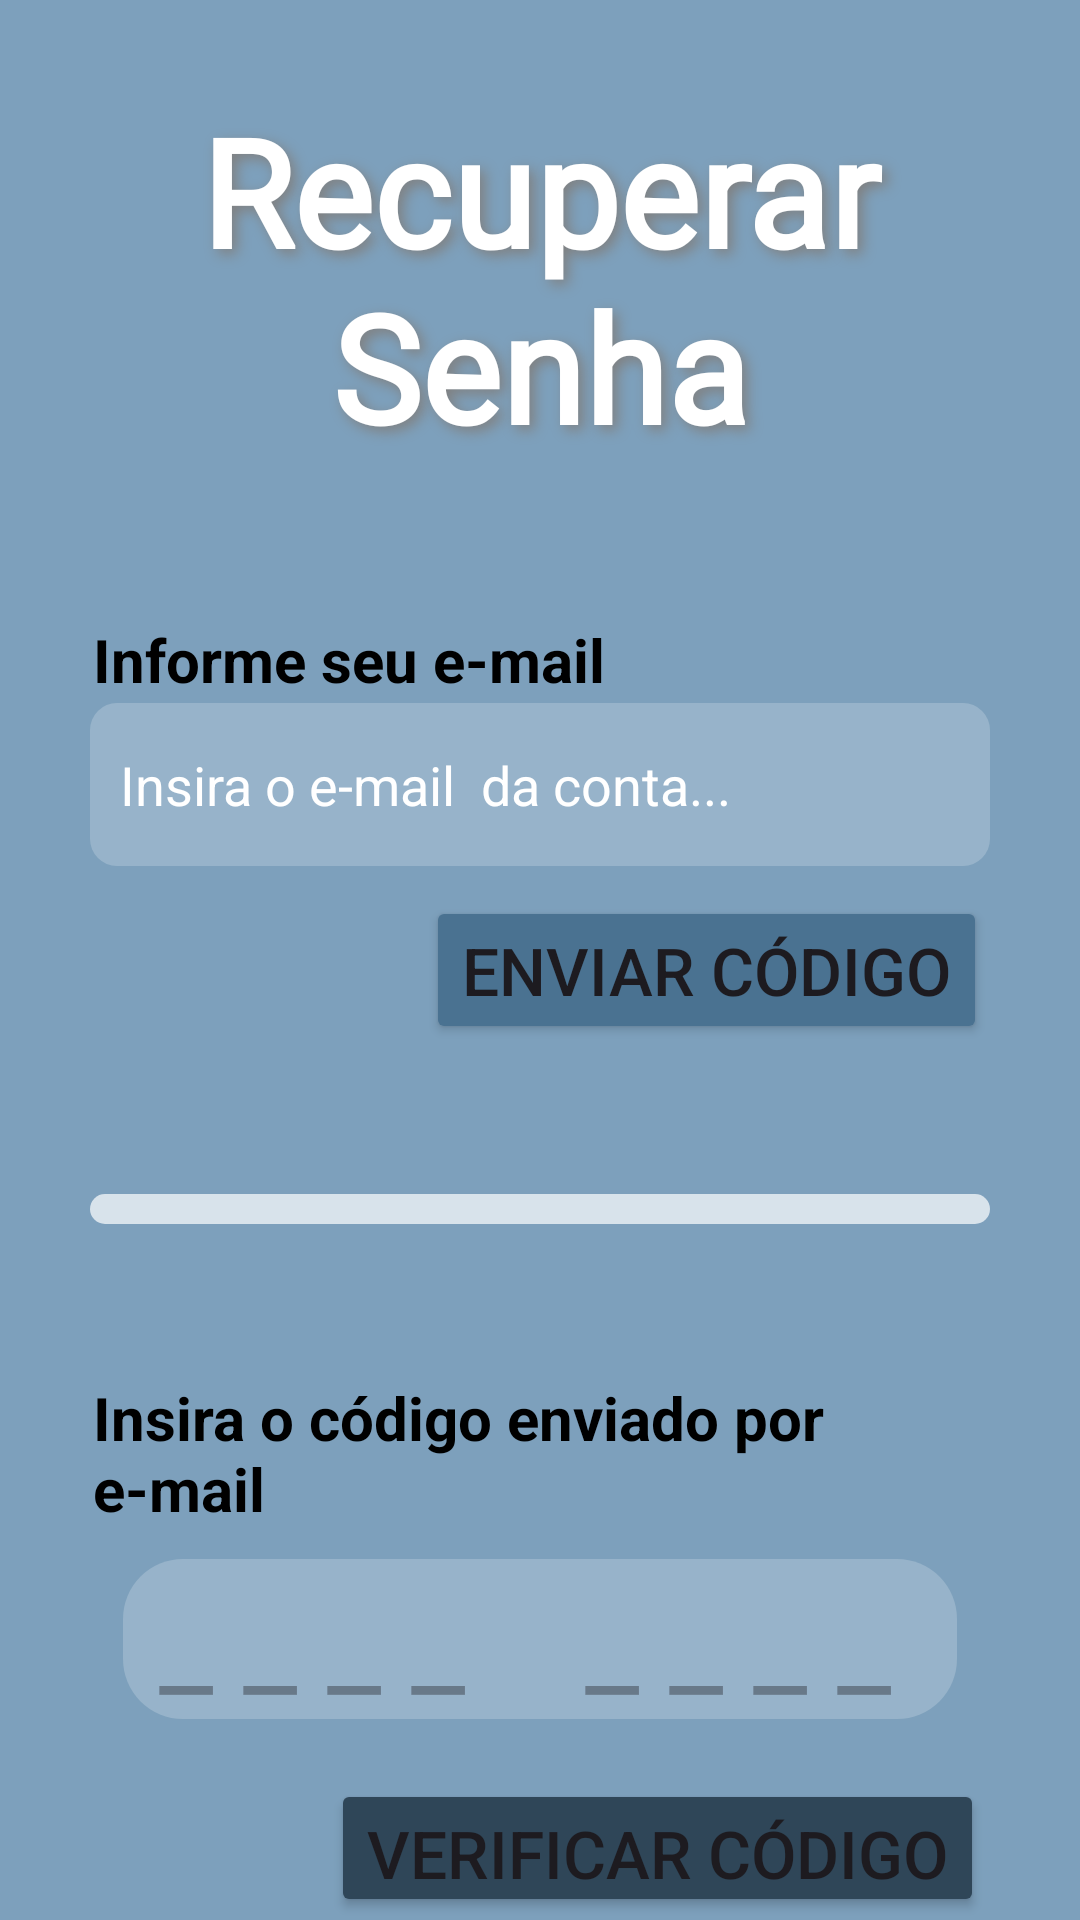

Reconstruct the res/layout file that produces this screen, plus the resources it refers to.
<!-- AndroidManifest.xml: application theme Theme.App_developer -->
<!-- res/layout/activity_recuperar_senha.xml -->
<?xml version="1.0" encoding="utf-8"?>
<LinearLayout
    xmlns:android="http://schemas.android.com/apk/res/android"
    xmlns:app="http://schemas.android.com/apk/res-auto"
    xmlns:tools="http://schemas.android.com/tools"
    android:id="@+id/main"
    android:layout_width="match_parent"
    android:layout_height="match_parent"
    android:orientation="vertical"
    tools:context=".Abertura"
    android:background="@color/azulFundo">

    <TextView
        android:layout_width="match_parent"
        android:layout_height="wrap_content"
        android:layout_marginTop="30dp"
        android:layout_marginHorizontal="20dp"
        android:textAlignment="center"

        android:text="Recuperar Senha"

        android:shadowColor="@color/cinza"
        android:shadowRadius="11"
        android:shadowDx="5"
        android:shadowDy="5"

        android:textSize="50dp"
        android:textColor="@color/white"
        android:textStyle="bold"
        android:fontFamily="@font/inter_variablefont"/>

    
    <LinearLayout
        android:layout_width="match_parent"
        android:layout_height="wrap_content"
        android:orientation="vertical"
        android:gravity="center"
        android:layout_marginHorizontal="30dp"
        android:layout_marginTop="50dp"

        >

        <LinearLayout
            android:layout_width="match_parent"
            android:layout_height="wrap_content"
            android:orientation="horizontal"
            android:layout_margin="1dp">

            <TextView
                android:layout_width="wrap_content"
                android:layout_height="wrap_content"

                android:text="Informe seu e-mail"
                android:textSize="20dp"
                android:textStyle="bold"
                android:textColor="@color/black"/>

        </LinearLayout>

        <EditText
            android:layout_width="match_parent"
            android:layout_height="wrap_content"

            android:background="@drawable/set_email_login"

            android:maxLines="1"
            android:inputType="text"
            android:singleLine="true"

            android:paddingHorizontal="10dp"
            android:paddingVertical="15dp"

            android:hint="Insira o e-mail  da conta..."
            android:textColorHint="@color/white"
            android:textColor="@color/black"

            />

        <LinearLayout
            android:layout_width="match_parent"
            android:layout_height="wrap_content"
            android:orientation="vertical"
            android:gravity="right"
            android:layout_marginTop="10dp">

            <Button
                android:layout_width="wrap_content"
                android:layout_height="wrap_content"
                android:layout_marginRight="1dp"
                android:paddingVertical="10dp"

                android:text="Enviar Código"
                android:textSize="22dp"
                app:backgroundTint="@color/azulFundoClaro"

                />
        </LinearLayout>
    </LinearLayout>
    

    

    
    <LinearLayout
        android:layout_width="match_parent"
        android:layout_height="10dp"
        android:layout_marginTop="50dp"

        android:background="@drawable/linha"
        android:layout_marginHorizontal="30dp">

    </LinearLayout>

    
    <LinearLayout
        android:layout_width="match_parent"
        android:layout_height="wrap_content"
        android:orientation="vertical"
        android:gravity="center"
        android:layout_marginHorizontal="30dp"
        android:layout_marginTop="50dp">

        <LinearLayout
            android:layout_width="match_parent"
            android:layout_height="wrap_content"
            android:orientation="vertical"
            android:layout_margin="1dp">

            <TextView
                android:layout_width="wrap_content"
                android:layout_height="wrap_content"

                android:text="Insira o código enviado por e-mail"
                android:textSize="20dp"
                android:textStyle="bold"
                android:textColor="@color/black"/>

            <LinearLayout
                android:layout_width="match_parent"
                android:layout_height="wrap_content"
                android:orientation="horizontal"
>

                <EditText
                    android:layout_width="match_parent"
                    android:layout_height="wrap_content"

                    android:layout_margin="10dp"
                    android:background="@drawable/cod_num"
                    android:inputType="text"
                    android:maxLength="4"

                    android:maxLines="1"
                    android:singleLine="true"
                    android:hint="_ _ _ _    _ _ _ _ "

                    android:textSize="40dp"
                    android:textAlignment="center"

                    />


            </LinearLayout>

            <LinearLayout
                android:layout_width="match_parent"
                android:layout_height="wrap_content"
                android:orientation="vertical"
                android:gravity="right"
                android:layout_marginTop="10dp">

                <Button
                    android:id="@+id/bt_RecSenhaVerCod"

                    android:layout_width="wrap_content"
                    android:layout_height="wrap_content"
                    android:layout_marginRight="1dp"
                    android:paddingVertical="10dp"

                    android:text="Verificar Código"
                    android:textSize="22dp"
                    app:backgroundTint="@color/azulFundoEscuro"

                    />
            </LinearLayout>

        </LinearLayout>

    </LinearLayout>

    <Button
        android:id="@+id/bt_RecSenhaSup"

        android:layout_width="match_parent"
        android:layout_height="wrap_content"
        android:layout_marginTop="40dp"
        android:layout_marginHorizontal="53dp"

        android:text="Entrar em contato com o suporte"
        android:textSize="15dp"

        android:background="#00000000"/>


</LinearLayout>
<!-- resources referenced by this layout -->
<resources>
  <color name="azulFundo">#7DA0BC</color>
  <color name="azulFundoClaro">#4A7291</color>
  <color name="azulFundoEscuro">#2F4658</color>
  <color name="black">#FF000000</color>
  <color name="cinza">#808080</color>
  <color name="white">#FFFFFFFF</color>
  <!-- drawable cod_num (drawable) -->
  <shape xmlns:android="http://schemas.android.com/apk/res/android">
      <solid android:color="@color/brancoApagado"/>
      <corners android:radius="20dp"/>
  </shape>
  <!-- drawable linha (drawable) -->
  <shape xmlns:android="http://schemas.android.com/apk/res/android">
      <solid android:color="#B3FFFFFF"/>
      <corners android:radius="10dp"/>
  </shape>
  <!-- drawable set_email_login (drawable) -->
  <layer-list xmlns:android="http://schemas.android.com/apk/res/android">
      <item>
          <shape>
              <solid android:color="@color/brancoApagado"/>
              <corners android:radius="9dp"/>
  
          </shape>
      </item>
  
  </layer-list>
  <style name="Theme.App_developer" parent="Base.Theme.App_developer" />
  <color name="brancoApagado">#33FFFFFF</color>
  <style name="Base.Theme.App_developer" parent="Theme.Material3.DayNight.NoActionBar">
          
          
      </style>
</resources>
